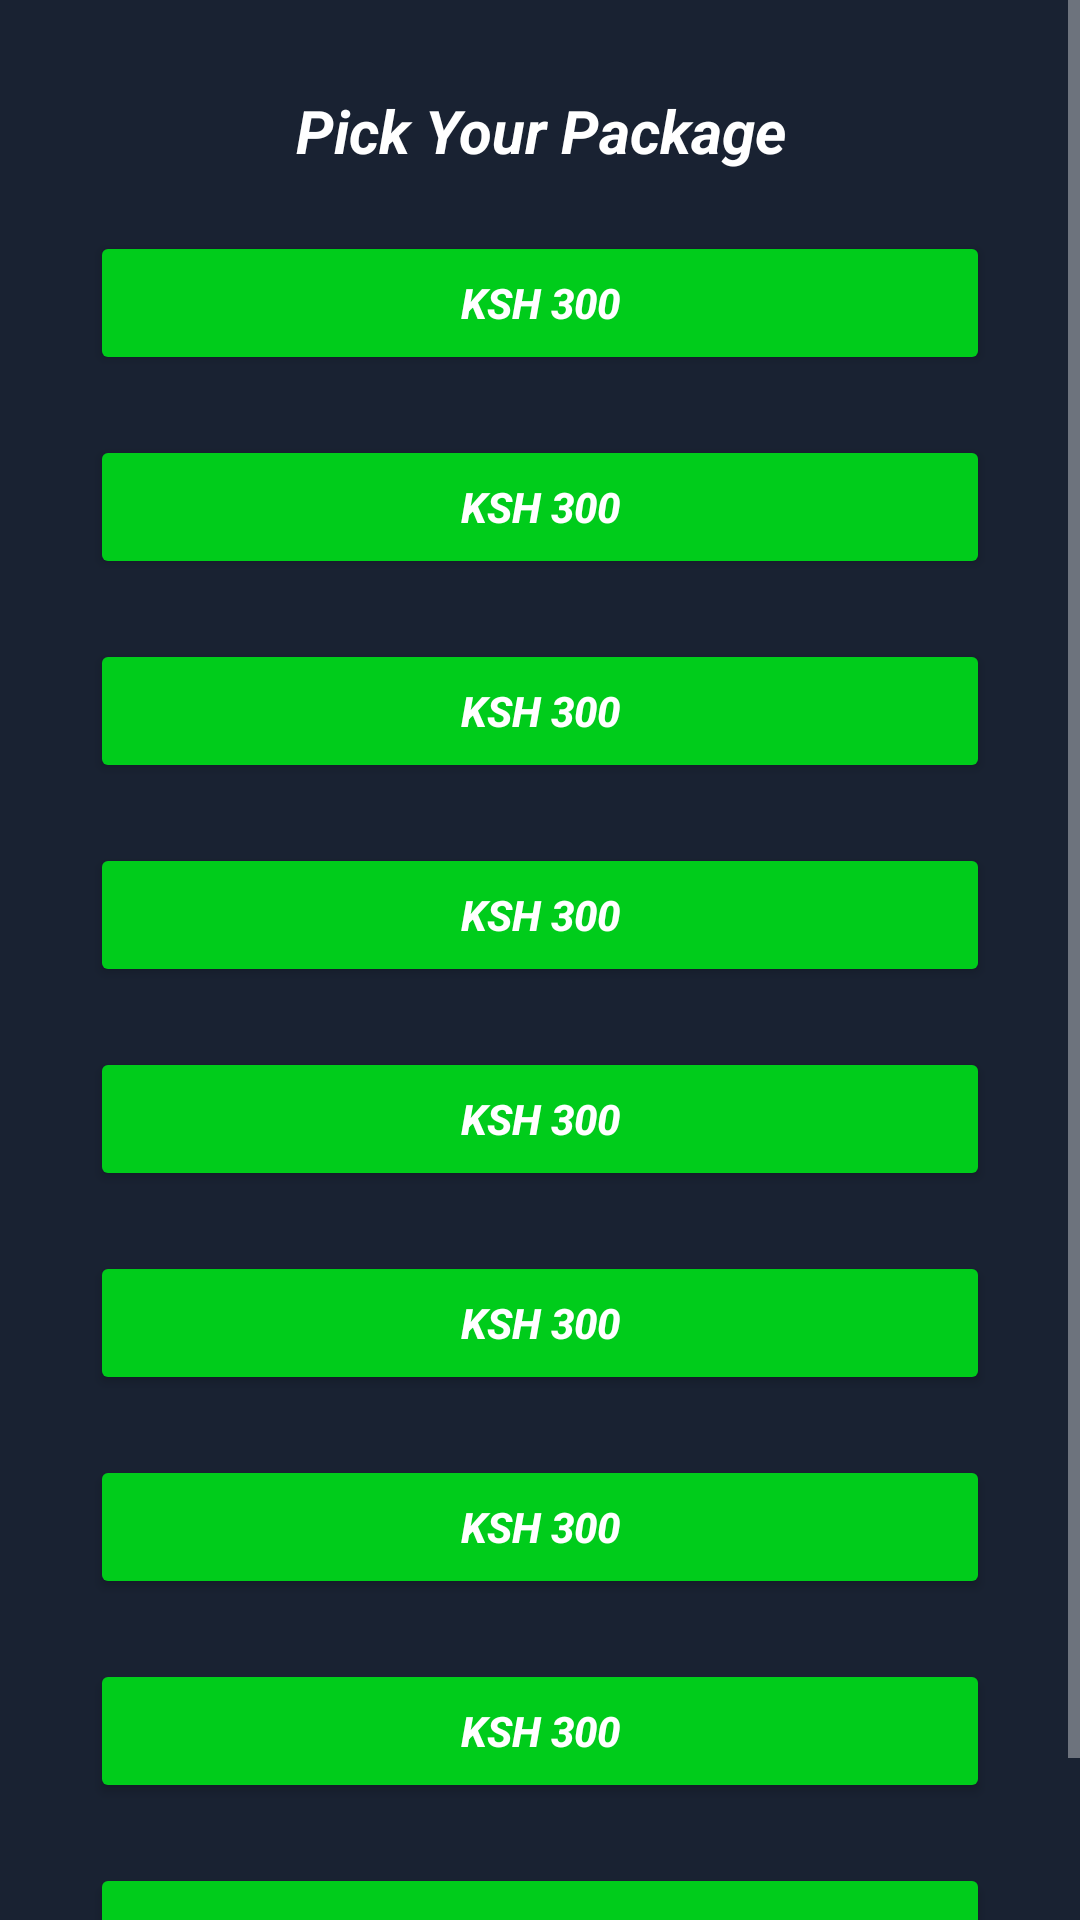

Write the Android layout XML for this screen, with the resource values it uses.
<!-- AndroidManifest.xml: application theme Theme.AppCompat.NoActionBar -->
<!-- res/layout/activity_main.xml -->
<?xml version="1.0" encoding="utf-8"?>
<ScrollView xmlns:android="http://schemas.android.com/apk/res/android"
    android:id="@+id/GetMoreClickbottomSheet"
    android:layout_width="match_parent"
    android:background="#192232"
    android:layout_height="match_parent"
    android:backgroundTint="#192232"
    android:orientation="vertical">

    <LinearLayout
        android:layout_width="match_parent"
        android:layout_height="match_parent"
        android:layout_gravity="top"
        android:orientation="vertical"
        android:padding="20dp">

        <TextView
            android:textStyle="bold|italic"
            android:id="@+id/clicks"
            android:layout_width="wrap_content"
            android:layout_height="wrap_content"
            android:layout_gravity="center"
            android:textColor="@color/white"
            android:layout_margin="10dp"
            android:gravity="center"
            android:text="Pick Your Package"
            android:textSize="20sp"
            />

        <Button
            android:textStyle="bold|italic"
            android:backgroundTint="#00CC1B"
            android:id="@+id/btn_10"
            android:layout_width="match_parent"
            android:textColor="@color/white"
            android:layout_height="wrap_content"
            android:layout_margin="10dp"
            android:text="Ksh 300" />

        <Button
            android:textStyle="bold|italic"
            android:backgroundTint="#00CC1B"
            android:id="@+id/btn_20"
            android:layout_width="match_parent"
            android:textColor="@color/white"
            android:layout_height="wrap_content"
            android:layout_margin="10dp"
            android:text="Ksh 300" />

        <Button
            android:textStyle="bold|italic"
            android:backgroundTint="#00CC1B"
            android:id="@+id/btn_30"
            android:layout_width="match_parent"
            android:textColor="@color/white"
            android:layout_height="wrap_content"
            android:layout_margin="10dp"
            android:text="Ksh 300" />

        <Button

            android:textStyle="bold|italic"
            android:backgroundTint="#00CC1B"
            android:id="@+id/btn_40"
            android:layout_width="match_parent"
            android:textColor="@color/white"
            android:layout_height="wrap_content"
            android:layout_margin="10dp"
            android:text="Ksh 300" />

        <Button
            android:textStyle="bold|italic"
            android:backgroundTint="#00CC1B"
            android:id="@+id/btn_50"
            android:layout_width="match_parent"
            android:textColor="@color/white"
            android:layout_height="wrap_content"
            android:layout_margin="10dp"
            android:text="Ksh 300" />

        <Button
            android:textStyle="bold|italic"
            android:backgroundTint="#00CC1B"
            android:id="@+id/btn_60"
            android:layout_width="match_parent"
            android:textColor="@color/white"
            android:layout_height="wrap_content"
            android:layout_margin="10dp"
            android:text="Ksh 300" />

        <Button
            android:textStyle="bold|italic"
            android:backgroundTint="#00CC1B"
            android:id="@+id/btn_70"
            android:layout_width="match_parent"
            android:textColor="@color/white"
            android:layout_height="wrap_content"
            android:layout_margin="10dp"
            android:text="Ksh 300" />

        <Button
            android:textStyle="bold|italic"
            android:backgroundTint="#00CC1B"
            android:id="@+id/btn_80"
            android:layout_width="match_parent"
            android:textColor="@color/white"
            android:layout_height="wrap_content"
            android:layout_margin="10dp"
            android:text="Ksh 300" />

        <Button
            android:textStyle="bold|italic"
            android:backgroundTint="#00CC1B"
            android:id="@+id/btn_90"
            android:layout_width="match_parent"
            android:textColor="#FFFFFF"
            android:layout_height="wrap_content"
            android:layout_margin="10dp"
            android:text="Ksh 300" />


    </LinearLayout>


</ScrollView>
<!-- resources referenced by this layout -->
<resources>

  <!-- not gathered from this repository: default colours our renderer supplied (Android Studio template values) -->
  <color name="white">#FFFFFFFF</color>
</resources>
